Labelled photos from "Dataset", an image-classification folder in mehathab-a/Projects-2. The possible labels are: healthy, non sprayable, sprayable.

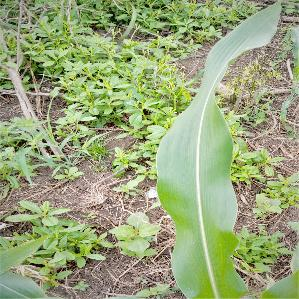
Label: healthy

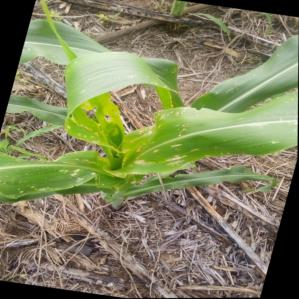
Label: sprayable

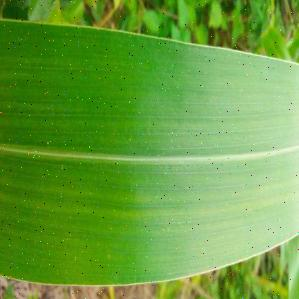
Label: healthy

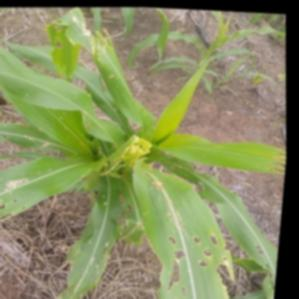
Label: non sprayable

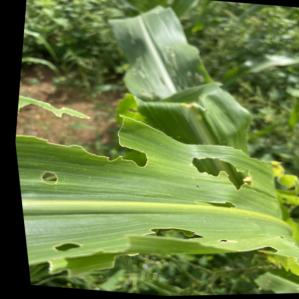
Label: sprayable

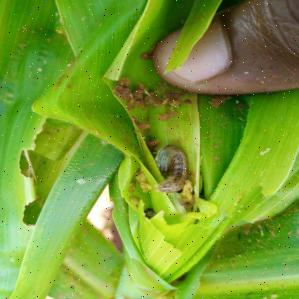
Label: non sprayable
